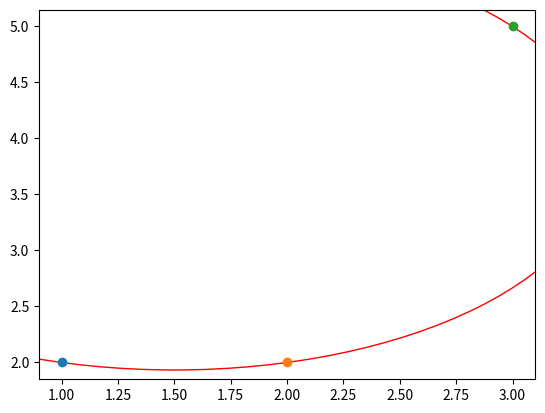

The script that saved this image:
import matplotlib.pyplot as plt

def find_circle(b, c, d):
    """
    Use 3 points(a, b and c) to fix a circle.
    """
    temp = c[0]**2 + c[1]**2
    bc = (b[0]**2 + b[1]**2 - temp) / 2
    cd = (temp - d[0]**2 - d[1]**2) / 2
    det = (b[0] - c[0]) * (c[1] - d[1]) - (c[0] - d[0]) * (b[1] - c[1])

    if abs(det) < 1.0e-10:
        raise ValueError('Points on same line')

    # Center of circle
    center_x = (bc*(c[1] - d[1]) - cd*(b[1] - c[1])) / det
    center_y = ((b[0] - c[0]) * cd - (c[0] - d[0]) * bc) / det

    radius = ((center_x - b[0])**2 + (center_y - b[1])**2)**.5

    return center_x, center_y, radius

def cal_curvature(x, y, cyc=1, interval=1, sign=1):
    """
    Calculate the curvature of each point of a given curve.
    At each point, we calculate the curvature by fitting a circle to that
    point and the two points that are #interval points away from it. 

    The curvature is then defined as the reciprocal of the radius of that circle

    Args
        x, y: lists that contains coordinates of points on the curve
        cyc: cyc=1 if the curve in in a cyclic form
        interval: number of points between the middle point and the other two points
        sign: whether to distinguish the sign of the curvature
        
    Returns
        cv: list of curvature at each point
    """
    cv = []
    for i in range(len(x)):
        if cyc:
            x_midx, x_lidx, x_hidx = x[i], x[i-interval], x[(i+interval)%len(x)]
            y_midx, y_lidx, y_hidx = y[i], y[i-interval], y[(i+interval)%len(y)]
        else:
            if i - interval < 0:
                x_midx, x_lidx, x_hidx = x[i], x[i], x[i+interval]
                y_midx, y_lidx, y_hidx = y[i], y[i], y[i+interval]
            elif i + interval > (len(x) - 1):
                x_midx, x_lidx, x_hidx = x[i], x[i-interval], x[i]
                y_midx, y_lidx, y_hidx = y[i], y[i-interval], y[i]
            else:
                x_midx, x_lidx, x_hidx = x[i], x[i-interval], x[i+interval]
                y_midx, y_lidx, y_hidx = y[i], y[i-interval], y[i+interval]    

        if sign:
            s = (x_lidx - x_midx) * (y_hidx - y_midx) - (y_lidx - y_midx) * (x_hidx - x_midx)
        else:
            s = 1

        try:
            center_x, center_y, radius = find_circle([x_midx, y_midx],
                                                 [x_lidx, y_lidx],
                                                 [x_hidx, y_hidx])
        except ValueError:
            cv.append(0.0)
            continue
            
        if s > 0:
            cv.append(1.0/-radius)
        else:
            cv.append(1.0/radius)
    return cv


if __name__ == '__main__':
    a = [1, 2]
    b = [2, 2]
    c = [3, 5]

    center_x, center_y, radius = find_circle(a, b, c)
    circle = plt.Circle((center_x, center_y), radius, color = 'r', fill=False)
    # circle = plt.Circle((0, 0), 1, color = 'r', fill=False)

    fig, ax = plt.subplots()

    ax.add_artist(circle)
    ax.plot(a[0], a[1], 'o')
    ax.plot(b[0], b[1], 'o')
    ax.plot(c[0], c[1], 'o')
    plt.show()
    cv = cal_curvature([1,2,3], [2,2,5])